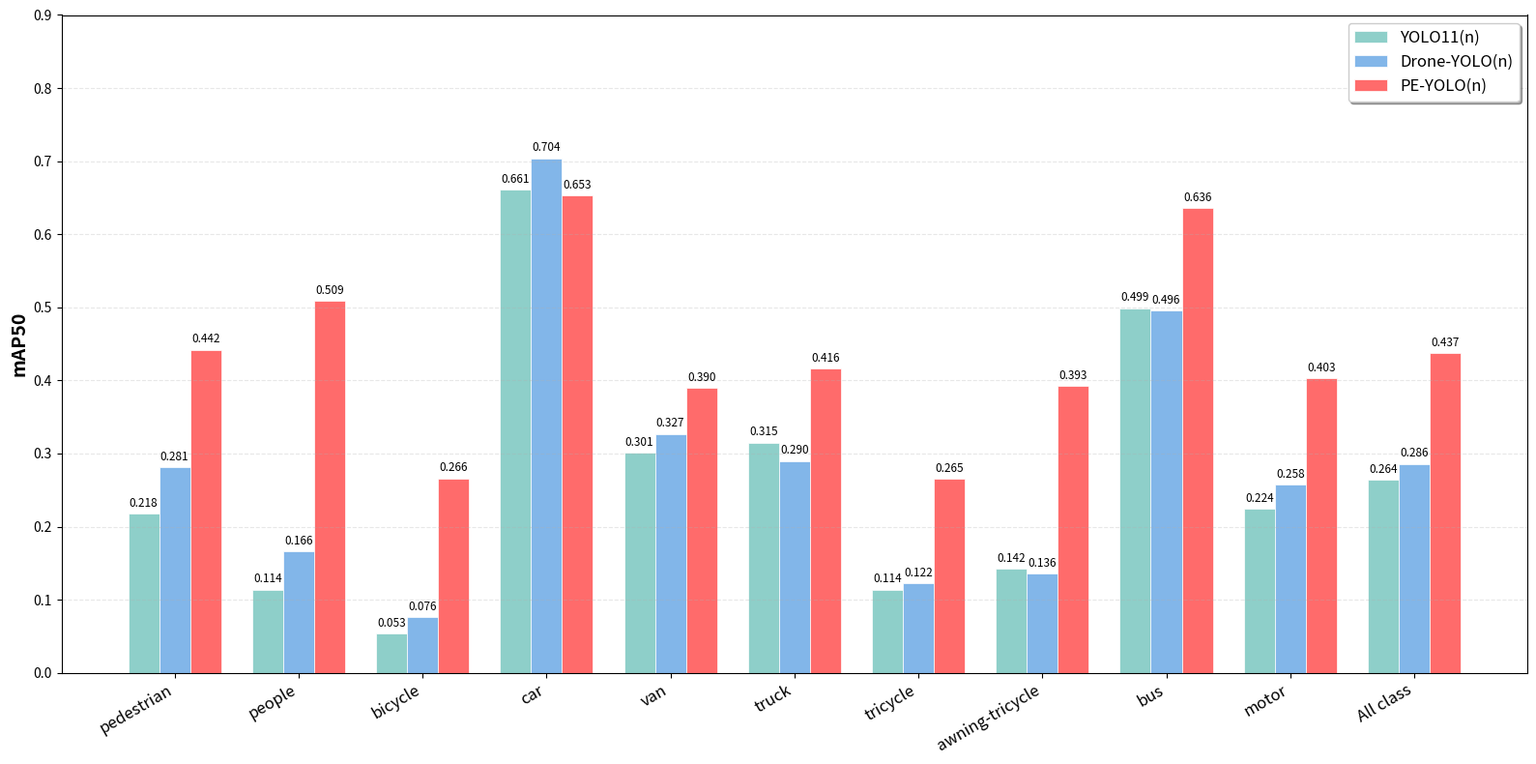

This chart was generated by the following Python code:
import matplotlib.pyplot as plt
import numpy as np

# ==========================================
# 1. 数据准备 (保持不变，精确到小数点后四位，显示时自动截取三位)
# ==========================================
categories = ['pedestrian', 'people', 'bicycle', 'car', 'van',
              'truck', 'tricycle', 'awning-tricycle', 'bus', 'motor', 'All class']

# YOLO11(n)
yolo_11_n = [0.218, 0.114, 0.0532, 0.661, 0.301, 0.315, 0.114, 0.142, 0.499, 0.224, 0.264]
# Drone-YOLO(n)
drone_yolo_n = [0.281, 0.166, 0.0765, 0.704, 0.327, 0.290, 0.122, 0.136, 0.496, 0.258, 0.286]
# PE-YOLO(n)
pe_yolo_n = [0.442, 0.509, 0.266, 0.653, 0.390,
             0.416, 0.265, 0.393, 0.636, 0.403, 0.437]

# ==========================================
# 2. 绘图参数
# ==========================================
x = np.arange(len(categories))
width = 0.25  # 柱宽

# 画布宽度设为 16，高度设为 8，确保水平放数字有足够空间
fig, ax = plt.subplots(figsize=(16, 8))

# ==========================================
# 3. 绘制柱状图
# ==========================================
rects1 = ax.bar(x - width, yolo_11_n, width, label='YOLO11(n)', color='#8ecfc9', edgecolor='white', linewidth=0.5)
rects2 = ax.bar(x, drone_yolo_n, width, label='Drone-YOLO(n)', color='#82b6e9', edgecolor='white', linewidth=0.5)
rects3 = ax.bar(x + width, pe_yolo_n, width, label='PE-YOLO(n)', color='#ff6b6b', edgecolor='white', linewidth=0.5)

# ==========================================
# 4. 图表细节设置
# ==========================================
ax.set_ylabel('mAP50', fontsize=14, fontweight='bold')
ax.set_xticks(x)
# X轴类别名称稍微大一点，保持倾斜以免重叠
ax.set_xticklabels(categories, rotation=30, ha='right', fontsize=12)

# 【修改点1】将图例固定在 "右上角"
ax.legend(loc='upper right', fontsize=12, frameon=True, shadow=True)

# Y轴范围稍微加大，防止右上角的图例挡住最高的柱子
ax.set_ylim(0, 0.90)

ax.grid(axis='y', linestyle='--', alpha=0.3)

# ==========================================
# 5. 数值标签 (正放)
# ==========================================
def autolabel(rects):
    for rect in rects:
        height = rect.get_height()
        # 【修改点2】rotation=0 (正放), fontsize=8.5 (字号适中)
        ax.annotate(f'{height:.3f}',
                    xy=(rect.get_x() + rect.get_width() / 2, height),
                    xytext=(0, 3),
                    textcoords="offset points",
                    ha='center', va='bottom',
                    fontsize=8.5,  # 如果觉得数字挤，可以改小到 7 或 8
                    rotation=0)    # <--- 这里控制正放

autolabel(rects1)
autolabel(rects2)
autolabel(rects3)

# ==========================================
# 6. 保存与显示
# ==========================================
plt.tight_layout()
plt.savefig('mAP_Comparison_Final.png', dpi=300, bbox_inches='tight')
plt.show()
